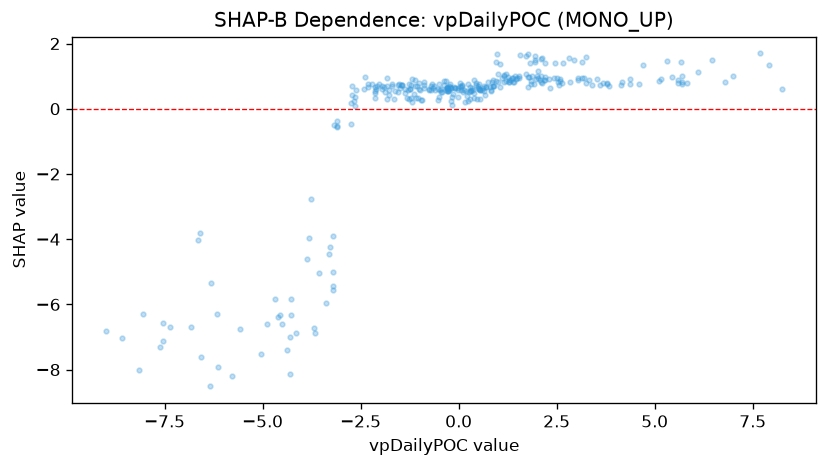

Source data for this figure (header and first rows):
feature_value, shap_value
-0.2201, 0.7661
-0.1812, 0.1221
-2.671, 0.2258
1.165, 0.8271
1.763, 0.6579
4.714, 1.346
5.325, 1.472
-1.016, 0.6175
-0.1875, 0.2318
-0.4316, 0.509
-1.322, 0.3362
-4.684, -5.834
4.145, 0.7306
-1.943, 0.6071
-1.495, 0.6348
-2.306, 0.6686
1.15, 1.006
0.538, 0.5831
0.09111, 0.7177
2.821, 1.55
1.485, 0.95
0.1457, 0.579
-0.7521, 0.579
0.5414, 0.579
-1.052, 0.705
1.962, 0.9009
5.602, 0.8716
-0.4426, 0.5186
0.8753, 0.705
0.4929, 0.7101
-1.101, 0.7101
-2.323, 0.763
-2.215, 0.7655
0.06658, 0.6571
0.308, 0.5808
5.154, 0.9154
4.602, 0.773
-2.634, 0.3528
-1.837, 0.9319
0.5215, 0.7471
-2.653, 0.09551
-1.693, 0.7437
-0.745, 0.6027
0.5281, 0.6069
-0.02854, 0.6317
-1.468, 0.7248
-2.084, 0.7026
-3.192, -4.999
-0.08475, 0.6498
-2.142, 0.6801
-7.532, -7.132
-0.3038, 0.6463
7.91, 1.326
-3.775, -2.764
-4.284, -6.333
-6.587, -3.801
-8.142, -8.02
-8.99, -6.823
1.78, 1.679
2.933, 1.503
... 257 more rows
